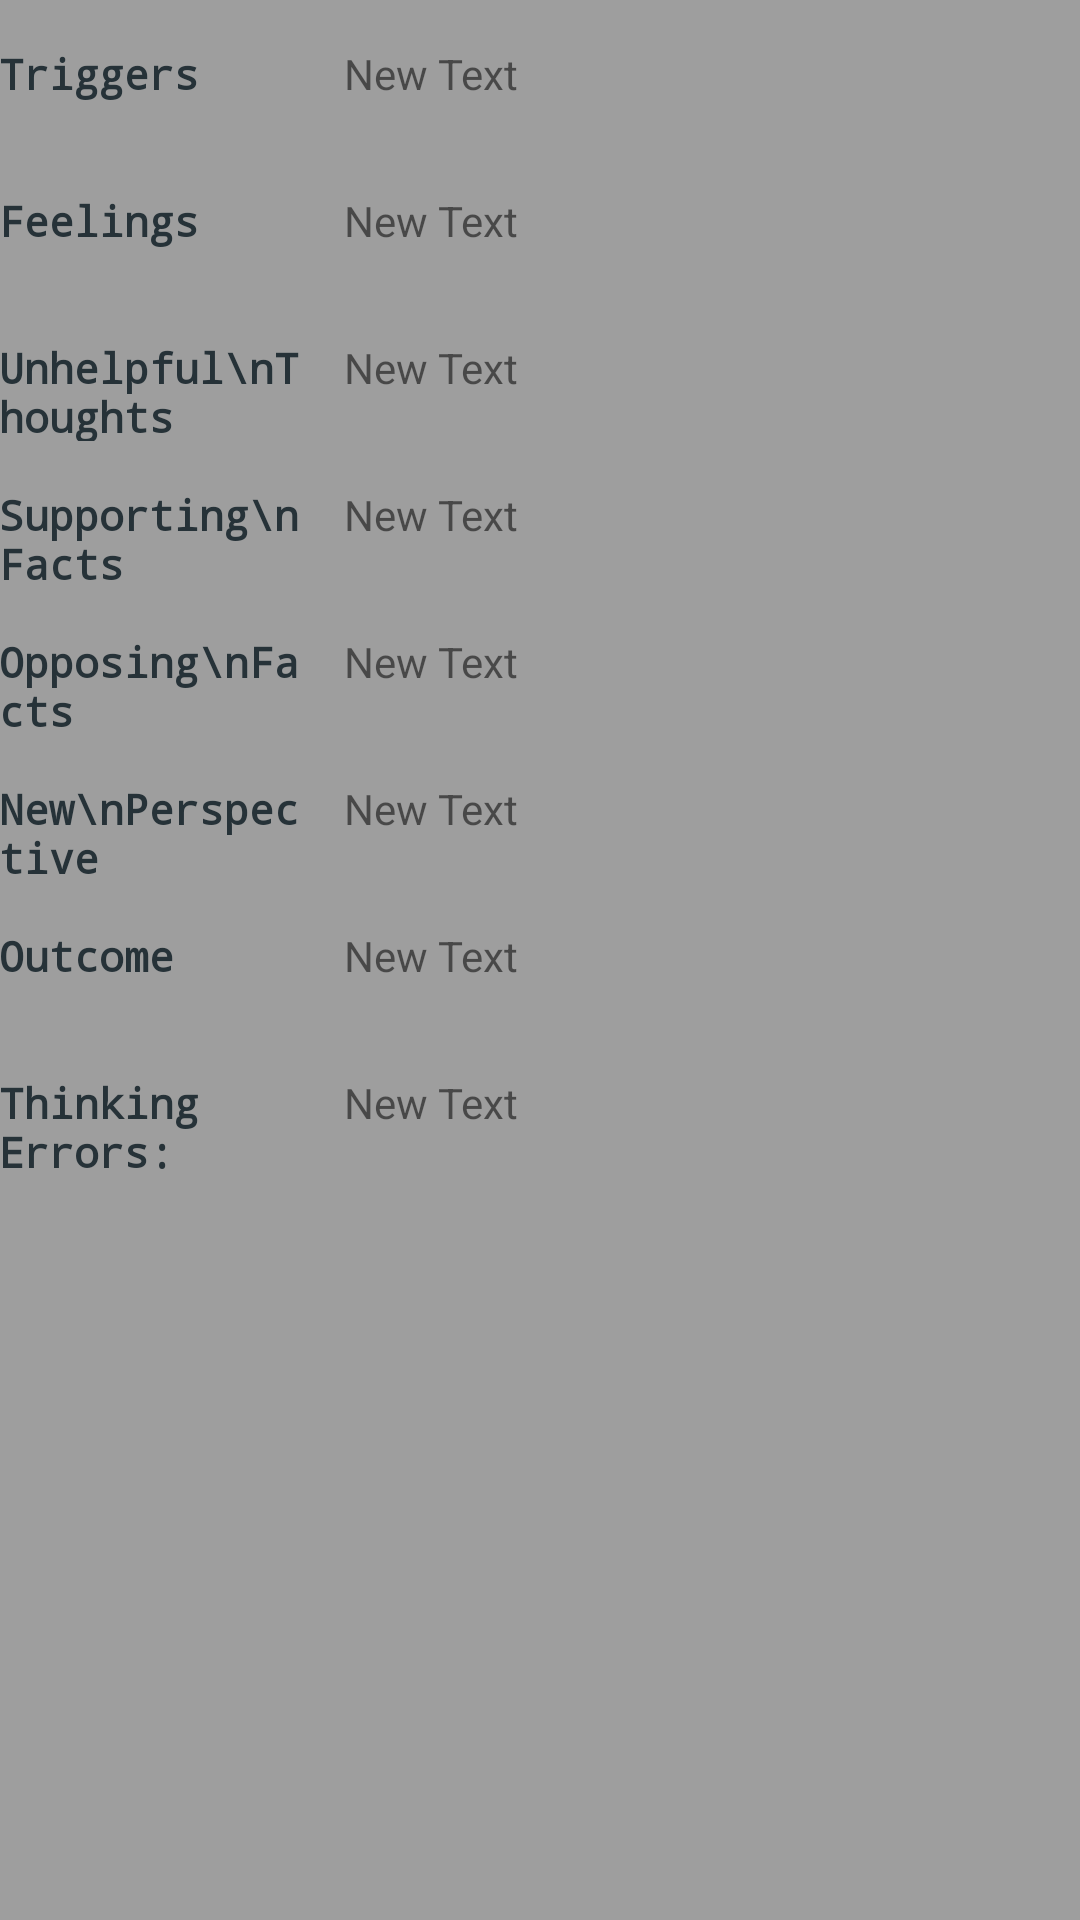

The Android layout XML behind this screen, and the referenced resources:
<!-- AndroidManifest.xml: application theme AppTheme -->
<!-- res/layout/activity_thought_record.xml -->
<?xml version="1.0" encoding="utf-8"?>
<RelativeLayout
    android:weightSum="1"
    android:layout_width="match_parent"
    android:orientation="horizontal"
    android:layout_height="match_parent"
    xmlns:android="http://schemas.android.com/apk/res/android"
    android:background="@color/background">

    <ScrollView
        android:layout_width="wrap_content"
        android:layout_height="match_parent">
        <RelativeLayout
            xmlns:android="http://schemas.android.com/apk/res/android"
            xmlns:tools="http://schemas.android.com/tools"
            android:layout_width="match_parent"
            android:layout_height="wrap_content"
            android:paddingBottom="@dimen/activity_vertical_margin"
            android:paddingLeft="@dimen/activity_horizontal_margin"
            android:paddingRight="@dimen/activity_horizontal_margin"
            android:paddingTop="@dimen/activity_vertical_margin"
            tools:context="droidowl.thoughts.ThoughtRecordActivity"
            android:layout_alignParentTop="true"
            android:layout_alignParentEnd="true"
            android:id="@+id/relativeLayout"
            >


            <LinearLayout
                android:layout_width="match_parent"
                android:layout_height="wrap_content"
                android:id="@+id/trigger_layout"
                android:layout_alignParentTop="true"
                >

                <TextView
                    android:layout_width="100dp"
                    android:layout_height="wrap_content"
                    android:text="Triggers"
                    android:textColor="@color/textColor"
                    android:textStyle="bold"
                    android:typeface="monospace"/>
                <TextView
                    android:layout_width="match_parent"
                    android:layout_height="wrap_content"
                    android:text="New Text"
                    android:id="@+id/trigger_text_view"
                    android:padding="15dp"
                    />
            </LinearLayout>
            <LinearLayout
                android:layout_width="match_parent"
                android:layout_height="wrap_content"
                android:layout_below="@+id/trigger_layout"
                android:id="@+id/feelings_layout">
                <TextView
                    android:layout_width="100dp"
                    android:layout_height="wrap_content"
                    android:text="Feelings"
                    android:textColor="@color/textColor"
                    android:textStyle="bold"
                    android:typeface="monospace"/>
                <TextView
                    android:layout_width="match_parent"
                    android:layout_height="wrap_content"
                    android:text="New Text"
                    android:id="@+id/feelings_text_view"
                    android:padding="15dp"
                    android:layout_alignParentRight="true"/>
            </LinearLayout>

            <LinearLayout
                android:layout_width="match_parent"
                android:layout_height="wrap_content"
                android:layout_below="@+id/feelings_layout"
                android:id="@+id/unhelpful_layout"
                >
                <TextView
                    android:layout_width="100dp"
                    android:layout_height="wrap_content"
                    android:text="Unhelpful\nThoughts"
                    android:textColor="@color/textColor"
                    android:textStyle="bold"
                    android:typeface="monospace"/>
                <TextView
                    android:layout_width="match_parent"
                    android:layout_height="wrap_content"
                    android:padding="15dp"
                    android:text="New Text"
                    android:id="@+id/unhelpful_text_view"
                    android:layout_alignParentRight="true"/>
            </LinearLayout>

            <LinearLayout
                android:layout_width="match_parent"
                android:layout_height="wrap_content"
                android:id="@+id/support_layout"
                android:layout_below="@+id/unhelpful_layout">
                <TextView
                    android:layout_width="100dp"
                    android:layout_height="wrap_content"
                    android:text="Supporting\nFacts"
                    android:textColor="@color/textColor"
                    android:textStyle="bold"
                    android:typeface="monospace"/>
                <TextView
                    android:layout_width="match_parent"
                    android:layout_height="wrap_content"
                    android:padding="15dp"
                    android:text="New Text"
                    android:id="@+id/support_text_view"
                    android:layout_below="@+id/unhelpful_text_view"
                    android:layout_alignParentRight="true"/>

            </LinearLayout>

            <LinearLayout
                android:layout_width="match_parent"
                android:layout_height="wrap_content"
                android:id="@+id/oppose_layout"
                android:layout_below="@+id/support_layout">
                <TextView
                    android:layout_width="100dp"
                    android:layout_height="wrap_content"
                    android:text="Opposing\nFacts"
                    android:textColor="@color/textColor"
                    android:textStyle="bold"
                    android:typeface="monospace"/>
                <TextView
                    android:layout_width="match_parent"
                    android:layout_height="wrap_content"
                    android:padding="15dp"
                    android:text="New Text"
                    android:id="@+id/oppose_text_view"
                    android:layout_alignParentRight="true"/>
            </LinearLayout>


            <LinearLayout
                android:layout_width="match_parent"
                android:layout_height="wrap_content"
                android:layout_below="@+id/oppose_layout"
                android:id="@+id/perspective_layout"
                >
                <TextView
                    android:layout_width="100dp"
                    android:layout_height="wrap_content"
                    android:text="New\nPerspective"
                    android:textColor="@color/textColor"
                    android:textStyle="bold"
                    android:typeface="monospace"/>
                <TextView
                    android:layout_width="match_parent"
                    android:layout_height="wrap_content"
                    android:padding="15dp"
                    android:text="New Text"
                    android:id="@+id/perspective_text_view"
                    android:layout_alignParentRight="true"/>

            </LinearLayout>

            <LinearLayout
                android:layout_width="match_parent"
                android:layout_height="wrap_content"
                android:id="@+id/outcome_layout"
                android:layout_below="@+id/perspective_layout">
                <TextView
                    android:layout_width="100dp"
                    android:layout_height="wrap_content"
                    android:text="Outcome"
                    android:textColor="@color/textColor"
                    android:textStyle="bold"
                    android:typeface="monospace"/>

                <TextView
                    android:layout_width="match_parent"
                    android:padding="15dp"
                    android:layout_height="wrap_content"
                    android:text="New Text"
                    android:id="@+id/outcome_text_view"
                    android:layout_alignParentRight="true"/>
            </LinearLayout>
            <LinearLayout
                android:layout_width="match_parent"
                android:layout_height="wrap_content"
                android:id="@+id/errors_layout"
                android:layout_below="@+id/outcome_layout">
                <TextView
                    android:layout_width="100dp"
                    android:layout_height="wrap_content"
                    android:text="Thinking Errors:"
                    android:textColor="@color/textColor"
                    android:textStyle="bold"
                    android:typeface="monospace"/>

                <TextView
                    android:layout_width="match_parent"
                    android:padding="15dp"
                    android:layout_height="wrap_content"
                    android:text="New Text"
                    android:id="@+id/errors_text_view"
                    android:layout_alignParentRight="true"/>
            </LinearLayout>



        </RelativeLayout>
    </ScrollView>
</RelativeLayout>
<!-- resources referenced by this layout -->
<resources>
  <color name="background">#9E9E9E</color>
  <color name="textColor">#263238</color>
</resources>
